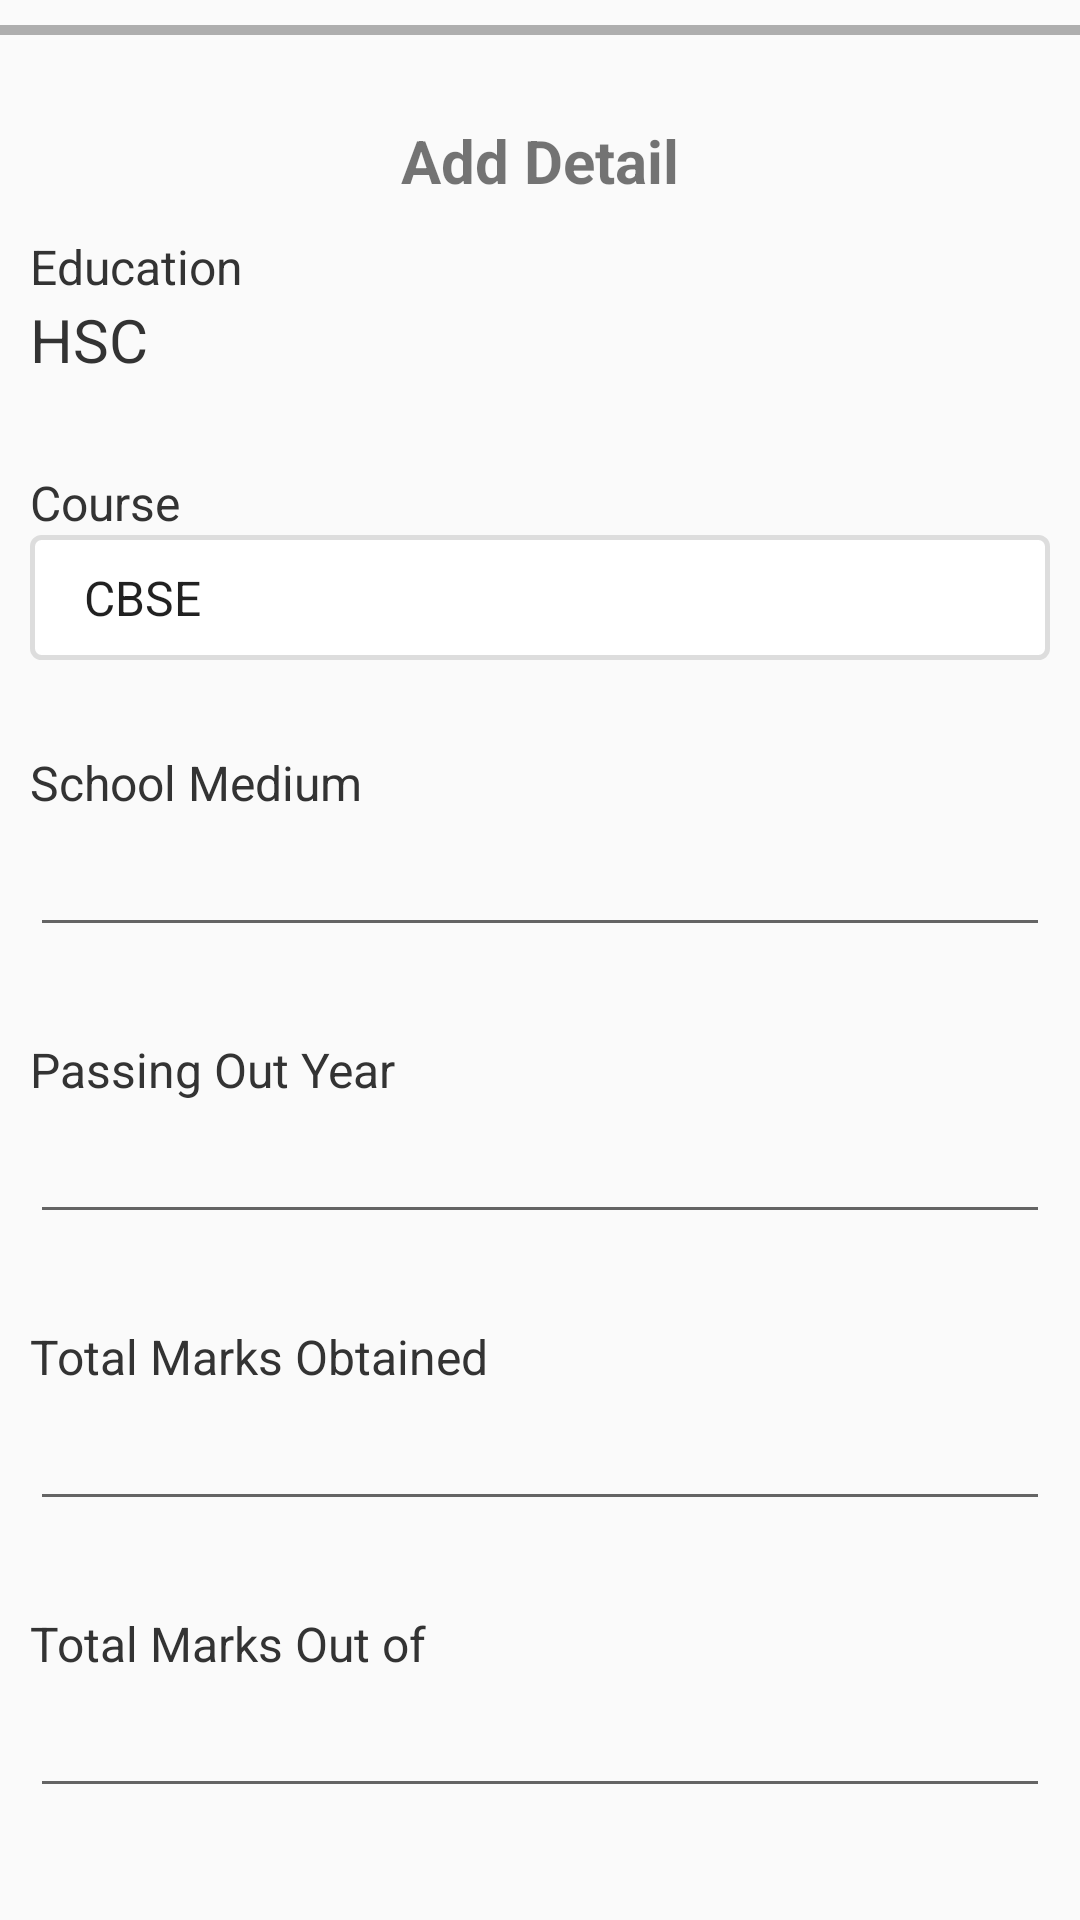

Android layout source for this screen:
<!-- AndroidManifest.xml: application theme AppTheme -->
<!-- res/layout/fragment_hsc.xml -->
<?xml version="1.0" encoding="utf-8"?>
<LinearLayout xmlns:android="http://schemas.android.com/apk/res/android"
    xmlns:tools="http://schemas.android.com/tools"
    android:layout_width="match_parent"
    android:layout_height="match_parent"
    android:orientation="vertical"
    tools:context=".Fragment.PhdFragment">
    <ProgressBar
        android:minHeight="20dp"
        android:maxHeight="20dp"
        android:id="@+id/progress"
        android:indeterminateTint="#66BB6A"
        style="@android:style/Widget.Holo.Light.ProgressBar.Horizontal"
        android:layout_width="match_parent"
        android:layout_height="wrap_content"
        android:layout_gravity="center"/>
    <ScrollView
        android:layout_width="match_parent"
        android:scrollbars="none"
        android:layout_margin="10dp"
        android:layout_height="match_parent">
        <LinearLayout
            android:layout_width="match_parent"
            android:orientation="vertical"
            android:layout_height="match_parent">

            <TextView
                android:layout_width="match_parent"
                android:text="Add Detail"
                android:textAlignment="center"
                android:padding="10dp"
                android:textStyle="bold"
                android:textSize="20sp"
                android:layout_height="wrap_content" />
            <TextView
                android:layout_width="match_parent"
                android:textColor="#333"
                android:layout_height="1dp" />

            <TextView
                android:layout_width="match_parent"
                android:text="Education"
                android:textColor="#333"
                android:textSize="16sp"
                android:layout_height="wrap_content" />
            <TextView
                android:layout_width="match_parent"
                android:text="HSC"
                android:textColor="#333"
                android:textSize="20sp"
                android:layout_height="wrap_content" />

            <TextView
                android:layout_width="match_parent"
                android:text="Course"
                android:textColor="#333"
                android:layout_marginTop="30dp"
                android:textSize="16sp"
                android:layout_height="wrap_content" />
            <Spinner
                android:id="@+id/course"
                android:layout_width="match_parent"
                android:layout_height="wrap_content"
                android:background="@drawable/black"
                android:padding="10dp"
                android:drawSelectorOnTop="true"
                android:entries="@array/ssc_course_type"
                />





            <TextView
                android:layout_width="match_parent"
                android:text="School Medium"
                android:textColor="#333"
                android:layout_marginTop="30dp"
                android:textSize="16sp"
                android:layout_height="wrap_content" />
            <EditText
                android:layout_width="match_parent"
                android:textColor="#333"
                android:textSize="20sp"
                android:id="@+id/insitiute"
                android:layout_height="wrap_content" />




            <TextView
                android:layout_width="match_parent"
                android:text="Passing Out Year"
                android:textColor="#333"
                android:layout_marginTop="30dp"
                android:textSize="16sp"
                android:layout_height="wrap_content" />
            <EditText
                android:layout_width="match_parent"
                android:textColor="#333"
                android:textSize="20sp"
                android:id="@+id/pssing_out_year"
                android:layout_height="wrap_content" />

            <TextView
                android:layout_width="match_parent"
                android:text="Total Marks Obtained"
                android:textColor="#333"
                android:layout_marginTop="30dp"
                android:textSize="16sp"
                android:layout_height="wrap_content" />
            <EditText
                android:layout_width="match_parent"
                android:textColor="#333"
                android:textSize="20sp"
                android:id="@+id/totalmarks"
                android:layout_height="wrap_content" />

            <TextView
                android:layout_width="match_parent"
                android:text="Total Marks Out of"
                android:textColor="#333"
                android:layout_marginTop="30dp"
                android:textSize="16sp"
                android:layout_height="wrap_content" />
            <EditText
                android:layout_width="match_parent"
                android:textColor="#333"
                android:textSize="20sp"
                android:id="@+id/outoffmarks"
                android:layout_height="wrap_content" />

            <TextView
                android:layout_width="match_parent"
                android:text="Percentage"
                android:textColor="#333"
                android:layout_marginTop="30dp"

                android:textSize="16sp"
                android:layout_height="wrap_content" />
            <EditText
                android:layout_width="match_parent"
                android:textColor="#333"
                android:textSize="20sp"
                android:id="@+id/pernentage"
                android:layout_height="wrap_content" />

            <TextView
                android:layout_width="match_parent"
                android:text="Grades"
                android:textColor="#333"
                android:layout_marginTop="30dp"
                android:textSize="16sp"
                android:layout_height="wrap_content" />
            <EditText
                android:layout_width="match_parent"
                android:textColor="#333"
                android:textSize="20sp"
                android:id="@+id/grades"
                android:layout_height="wrap_content" />


            <TextView
                android:layout_width="match_parent"
                android:text="Upload Documents"
                android:textColor="#fff"
                android:id="@+id/uploaddoc"
                android:padding="10dp"
                android:textAlignment="center"
                android:background="@color/colorPrimary"
                android:layout_marginTop="30dp"
                android:textSize="16sp"
                android:layout_height="wrap_content" />
            <LinearLayout
                android:layout_width="match_parent"
                android:orientation="horizontal"
                android:layout_height="wrap_content">


                <TextView
                    android:layout_gravity="center"
                    android:id="@+id/upload_count"
                    android:visibility="gone"
                    android:layout_width="0dp"
                    android:gravity="center_vertical"
                    android:layout_weight="2"
                    android:layout_height="wrap_content"
                    />


            </LinearLayout>





            <Button
                android:layout_width="match_parent"
                android:textColor="@color/colorPrimary"
                android:text="Submit"
                android:layout_marginTop="10dp"
                android:id="@+id/submitform"
                android:background="@drawable/border"
                android:layout_height="match_parent" />
            <LinearLayout
                android:layout_width="match_parent"
                android:layout_height="50dp">

            </LinearLayout>

        </LinearLayout>
    </ScrollView>

</LinearLayout>
<!-- resources referenced by this layout -->
<resources>
  <string-array name="ssc_course_type">
          <item>CBSE</item>
          <item>ICSE</item>
          <item>Board of Secondary Education, Andhra Pradesh</item>
          <item>Directorate of Higher and Technical Education, Arunachal Pradesh</item>
          <item>Board of Secondary Education, Assam</item>
          <item>Bihar School Examination Board</item>
          <item>Goa Board of Secondary and Higher Secondary Education</item>
          <item>Chhattisgarh Board of Secondary Education</item>
          <item>Gujarat Secondary and Higher Secondary Education Board</item>
          <item>Board of School Education, Haryana</item>
          <item>Himachal Pradesh Board of School Education</item>
          <item>Jammu and Kashmir State Board of School Education</item>
          <item>Karnataka Secondary Education Examination Board</item>
          <item>Kerala Secondary Education Examination Board</item>
          <item>Board of Secondary Education, Madhya Pradesh</item>
          <item>Maharashtra State Board of Secondary and Higher Secondary Education</item>
          <item>Board of Secondary Education, Manipur</item>
          <item>Meghalaya Board of School Education, Tura</item>
          <item>Mizoram Board of School Education</item>
          <item>Nagaland Board of School Education</item>
          <item>Board of Secondary Education, Odisha</item>
          <item>Punjab School Education Board</item>
          <item>Board of Secondary Education, Rajasthan</item>
          <item>Directorate of Government Examinations, Tamil Nadu</item>
          <item>Directorate of Government Examinations, Telangana</item>
          <item>Tripura Board of Secondary Education</item>
          <item>Uttar Pradesh Madhyamik Shiksha Parishad</item>
          <item>Uttarakhand Board of School Education</item>
          <item>West Bengal Board of Secondary Education</item>
          <item>Others</item>
      </string-array>
  <color name="colorPrimary">#ff106a</color>
  <!-- drawable black (drawable) -->
  <?xml version="1.0" encoding="utf-8"?>
  <shape xmlns:android="http://schemas.android.com/apk/res/android"
      android:shape="rectangle">
      <gradient android:startColor="#FFFFFF"
          android:endColor="#FFFFFF"
          android:angle="270" />
      <corners android:radius="3dp" />
      <stroke android:width="5px" android:color="#ddd" />
  </shape>
  <!-- drawable border (drawable) -->
  <?xml version="1.0" encoding="utf-8"?>
  <shape xmlns:android="http://schemas.android.com/apk/res/android"
      android:shape="rectangle">
      <gradient android:startColor="#FFFFFF"
          android:endColor="#FFFFFF"
          android:angle="270" />
      <corners android:radius="3dp" />
      <stroke android:width="5px" android:color="#ff106a" />
  </shape>
  <style name="AppTheme" parent="Theme.AppCompat.Light.DarkActionBar">
          
          <item name="colorPrimary">@color/colorPrimary</item>
          <item name="colorPrimaryDark">@color/colorPrimaryDark</item>
          <item name="colorAccent">@color/colorAccent</item>
      </style>
  <color name="colorPrimaryDark">#ff106a</color>
  <color name="colorAccent">#ff106a</color>
</resources>
